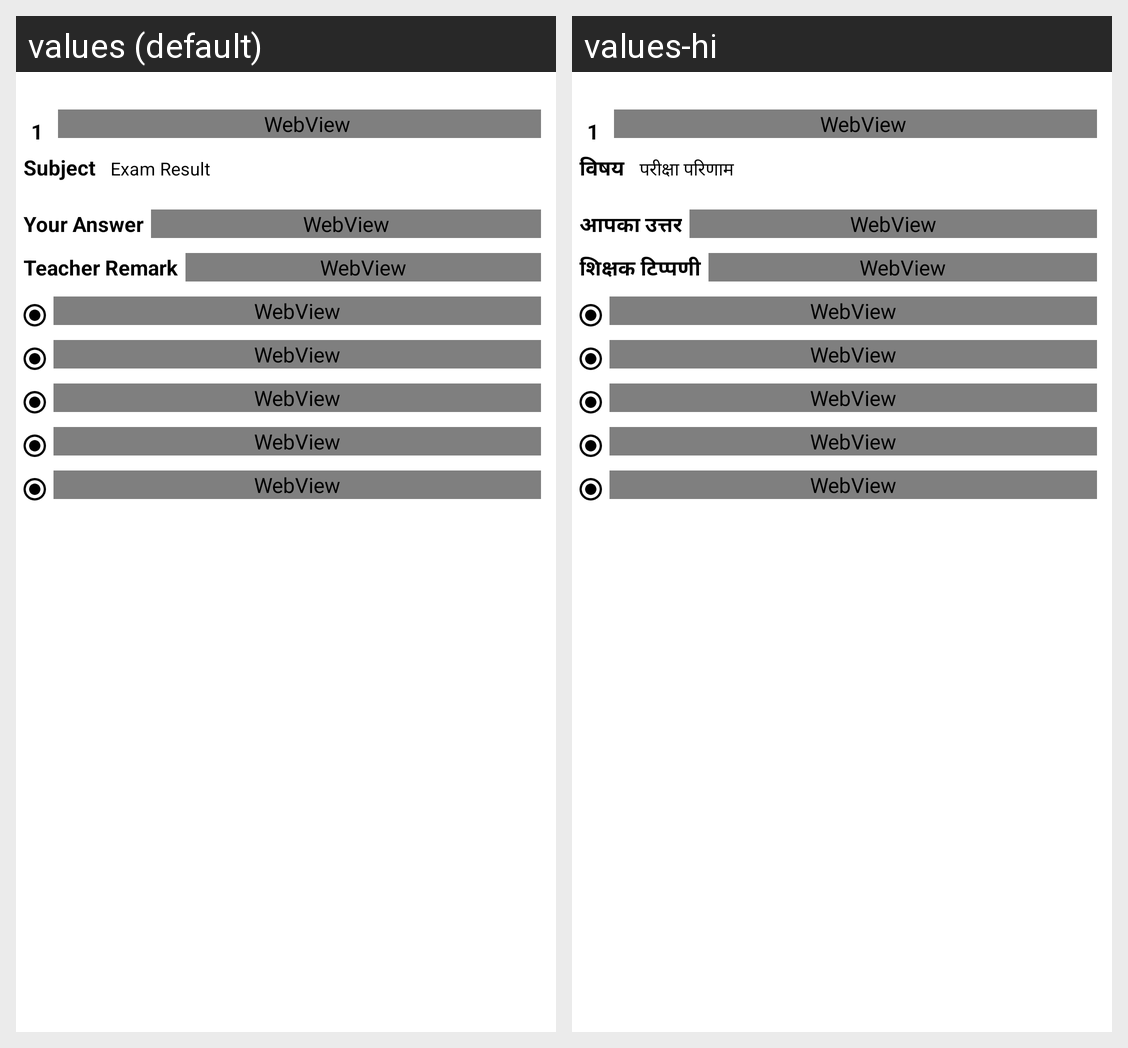

Translations of the strings shown on this Android screen, per locale in the grid:
Android screen res/layout/adapter_student_exam_result.xml rendered under 2 locales, left to right: values (default), values-hi. Device: Nexus 5 (rendered at 1080×1920; each locale shown at half size, 540×960, under a caption strip naming it); theme AppTheme.
Strings drawn on this screen, with the default value and each locale's value (text and hints the layout hard-codes, and strings that could not be matched under every locale, appear in the picture but are not listed):

subject
  values: Subject
  values-hi: विषय

examresult
  values: Exam Result
  values-hi: परीक्षा परिणाम

your_answer
  values: Your Answer
  values-hi: आपका उत्तर

teacher_remark
  values: Teacher Remark
  values-hi: शिक्षक टिप्पणी
